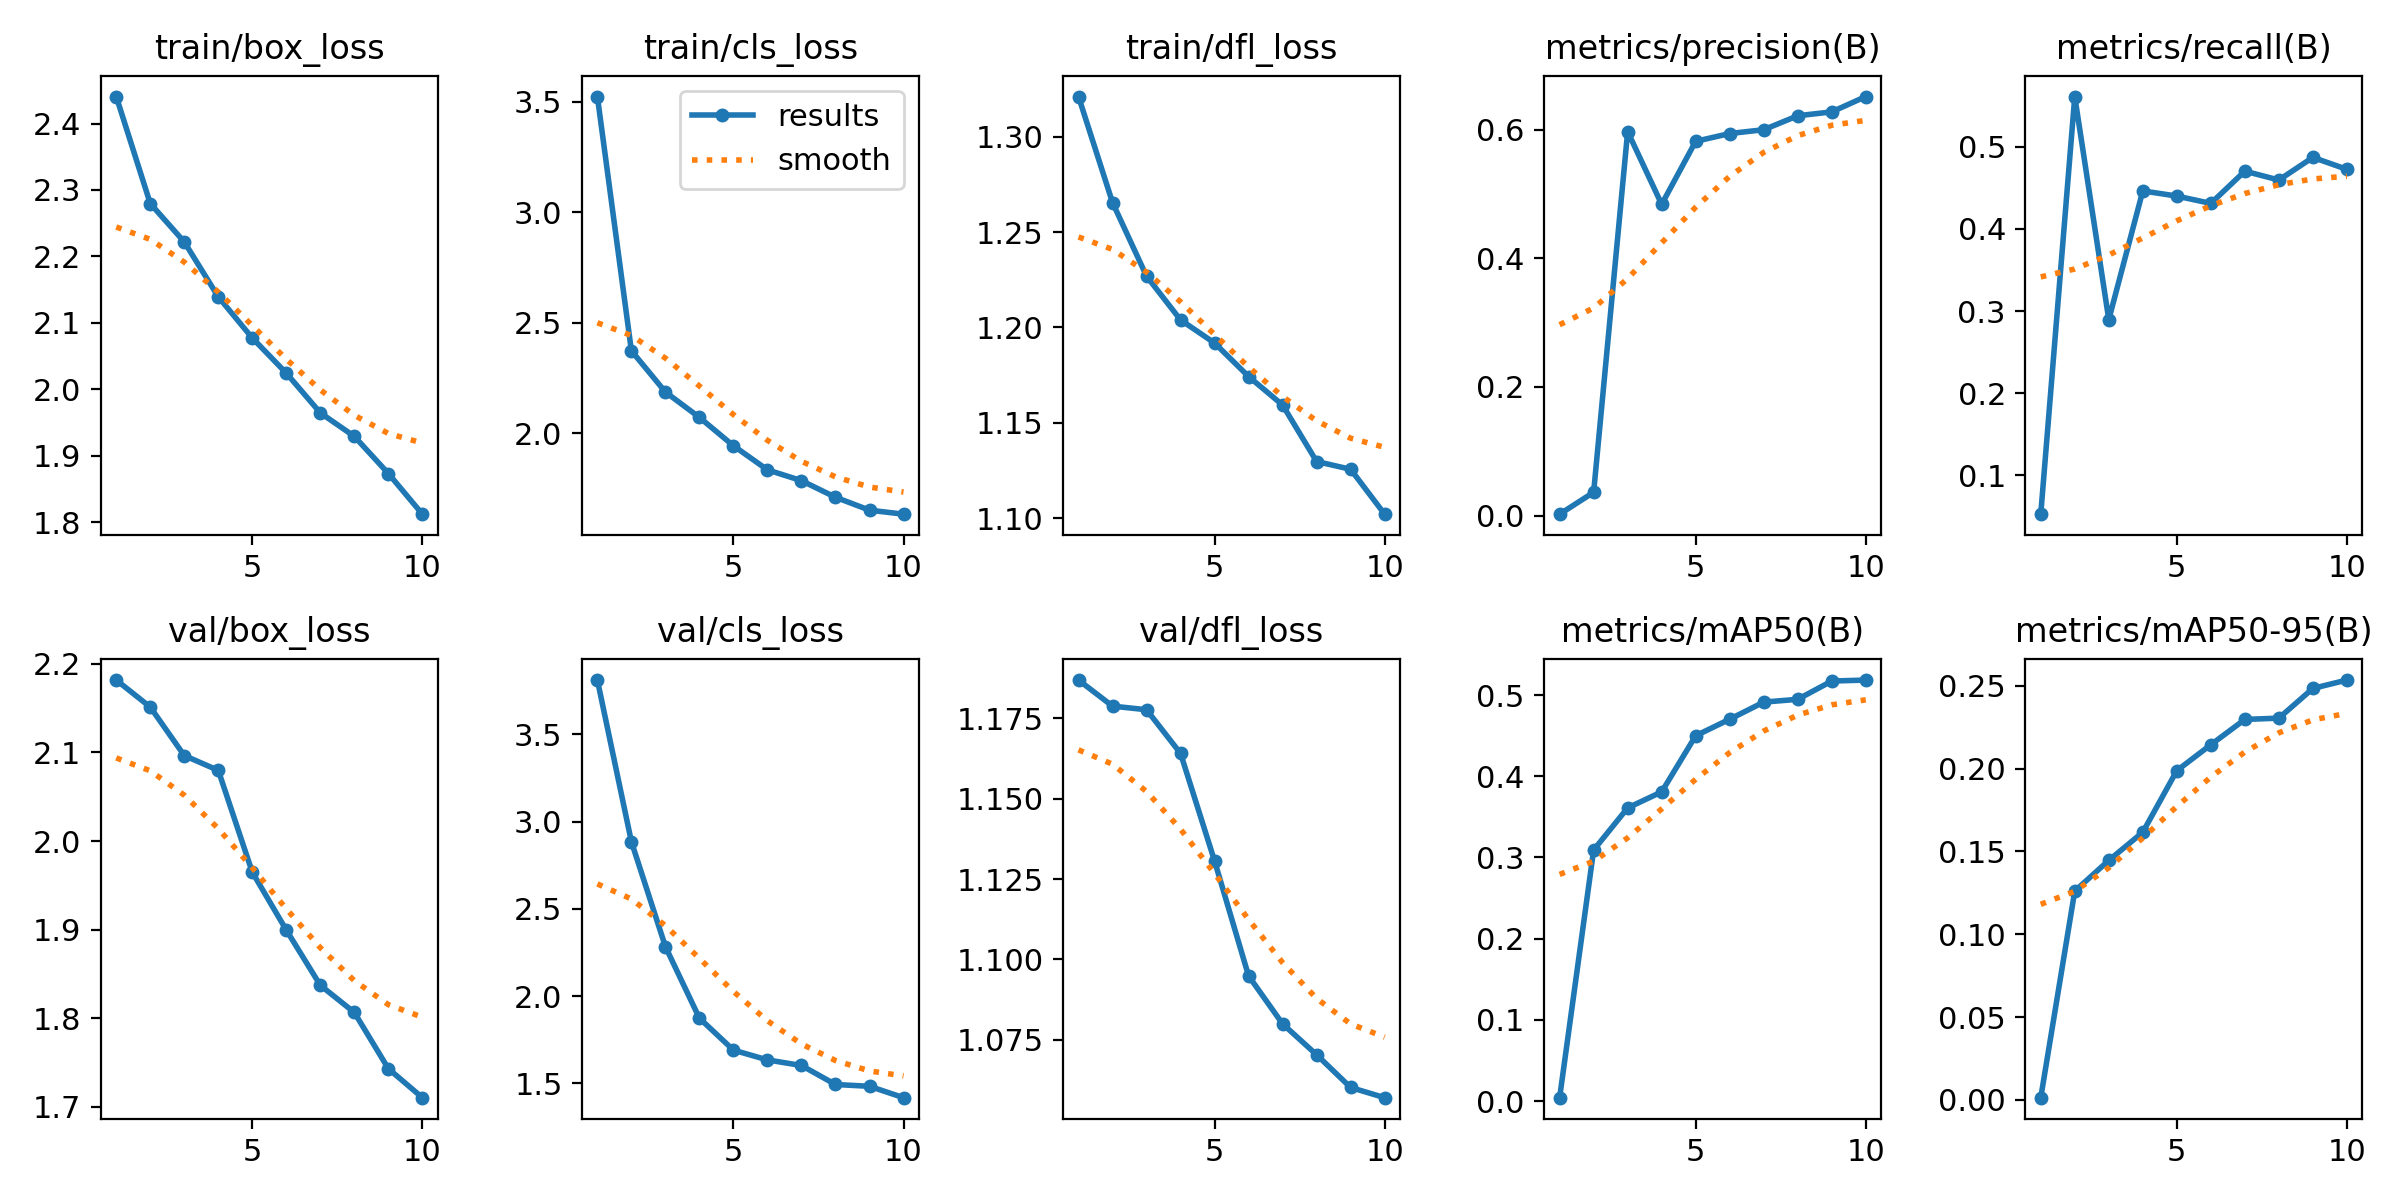

Data behind this chart, as committed beside it:
epoch, time, train/box_loss, train/cls_loss, train/dfl_loss, metrics/precision(B), metrics/recall(B), metrics/mAP50(B), metrics/mAP50-95(B), val/box_loss, val/cls_loss, val/dfl_loss, lr/pg0, lr/pg1, lr/pg2
1, 390.1, 2.441, 3.524, 1.321, 0.00223, 0.05287, 0.00419, 0.00135, 2.182, 3.812, 1.187, 0.000465, 0.000465, 0.000465
2, 805.1, 2.28, 2.374, 1.265, 0.03624, 0.5611, 0.3091, 0.1261, 2.151, 2.885, 1.179, 0.0008481, 0.0008481, 0.0008481
3, 1228, 2.222, 2.187, 1.227, 0.597, 0.2896, 0.361, 0.1446, 2.096, 2.284, 1.178, 0.001137, 0.001137, 0.001137
4, 1665, 2.139, 2.072, 1.204, 0.4839, 0.4463, 0.3807, 0.1616, 2.08, 1.874, 1.164, 0.001005, 0.001005, 0.001005
5, 2107, 2.077, 1.944, 1.192, 0.5819, 0.44, 0.4499, 0.1988, 1.965, 1.691, 1.131, 0.0008631, 0.0008631, 0.0008631
6, 2469, 2.024, 1.835, 1.174, 0.594, 0.4311, 0.4702, 0.2144, 1.9, 1.635, 1.095, 0.0007216, 0.0007216, 0.0007216
7, 2881, 1.964, 1.786, 1.159, 0.5999, 0.4703, 0.4913, 0.2297, 1.837, 1.603, 1.08, 0.0005802, 0.0005802, 0.0005802
8, 3231, 1.929, 1.711, 1.13, 0.6216, 0.4595, 0.4947, 0.2304, 1.807, 1.494, 1.07, 0.0004387, 0.0004387, 0.0004387
9, 3608, 1.873, 1.653, 1.126, 0.6276, 0.4871, 0.5172, 0.2484, 1.743, 1.483, 1.06, 0.0002972, 0.0002972, 0.0002972
10, 4068, 1.812, 1.635, 1.102, 0.6515, 0.4725, 0.5185, 0.2535, 1.71, 1.418, 1.057, 0.0001558, 0.0001558, 0.0001558
